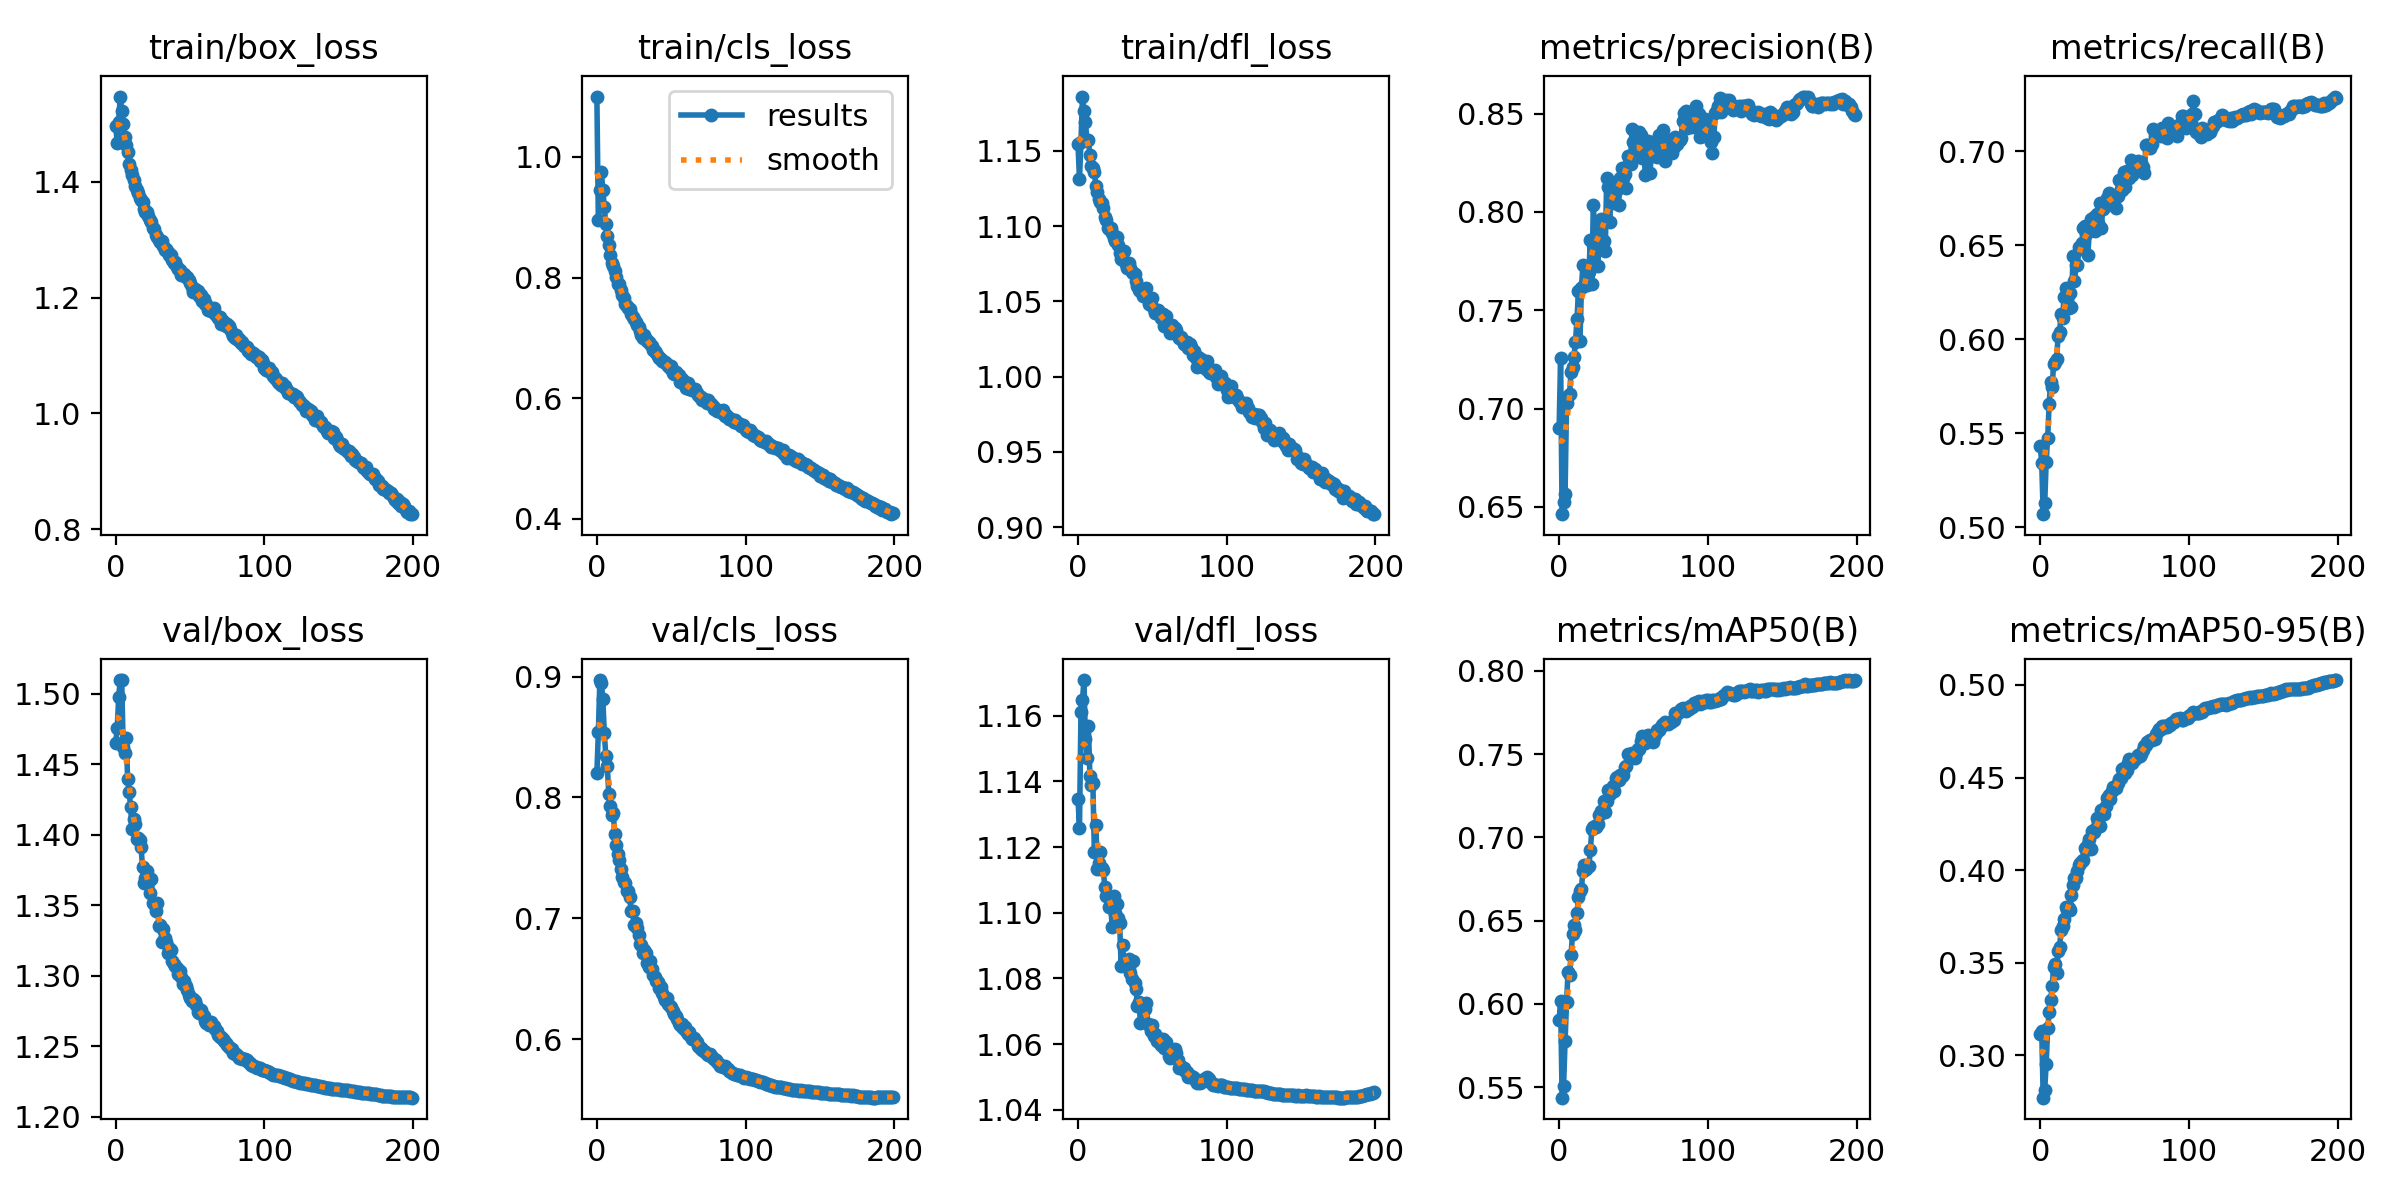

The file beside this chart, header and first rows:
epoch, train/box_loss, train/cls_loss, train/dfl_loss, metrics/precision(B), metrics/recall(B), metrics/mAP50(B), metrics/mAP50-95(B), val/box_loss, val/cls_loss, val/dfl_loss, lr/pg0, lr/pg1, lr/pg2
0, 1.496, 1.1, 1.155, 0.69, 0.5432, 0.5901, 0.3116, 1.465, 0.82, 1.135, 0.003331, 0.003331, 0.003331
1, 1.467, 0.8948, 1.131, 0.7259, 0.534, 0.6015, 0.3133, 1.476, 0.8539, 1.126, 0.006631, 0.006631, 0.006631
2, 1.503, 0.9449, 1.156, 0.6463, 0.507, 0.5436, 0.277, 1.498, 0.8972, 1.161, 0.009898, 0.009898, 0.009898
3, 1.547, 0.9749, 1.186, 0.6525, 0.5128, 0.5506, 0.2813, 1.51, 0.8951, 1.165, 0.009851, 0.009851, 0.009851
4, 1.522, 0.9459, 1.176, 0.6565, 0.535, 0.5775, 0.2953, 1.51, 0.8814, 1.171, 0.009851, 0.009851, 0.009851
5, 1.5, 0.9164, 1.169, 0.7027, 0.5475, 0.6011, 0.3144, 1.462, 0.8533, 1.153, 0.009802, 0.009802, 0.009802
6, 1.476, 0.8882, 1.157, 0.7062, 0.5657, 0.6188, 0.3235, 1.458, 0.8343, 1.147, 0.009753, 0.009753, 0.009753
7, 1.463, 0.8694, 1.157, 0.7074, 0.5774, 0.617, 0.3298, 1.468, 0.8256, 1.157, 0.009703, 0.009703, 0.009703
8, 1.452, 0.8546, 1.147, 0.7187, 0.5747, 0.6291, 0.3372, 1.44, 0.8032, 1.142, 0.009654, 0.009654, 0.009654
9, 1.431, 0.8379, 1.14, 0.7211, 0.587, 0.6417, 0.3473, 1.431, 0.7932, 1.139, 0.009604, 0.009604, 0.009604
10, 1.42, 0.8241, 1.139, 0.7263, 0.5879, 0.6471, 0.3494, 1.42, 0.7852, 1.139, 0.009555, 0.009555, 0.009555
11, 1.411, 0.8195, 1.136, 0.7339, 0.5893, 0.6444, 0.3446, 1.404, 0.7873, 1.119, 0.009505, 0.009505, 0.009505
12, 1.403, 0.8105, 1.126, 0.7455, 0.6017, 0.6544, 0.3562, 1.411, 0.7697, 1.127, 0.009456, 0.009456, 0.009456
13, 1.393, 0.801, 1.123, 0.7598, 0.6038, 0.6641, 0.3582, 1.408, 0.7606, 1.113, 0.009406, 0.009406, 0.009406
14, 1.385, 0.7899, 1.118, 0.7344, 0.6131, 0.6675, 0.3678, 1.397, 0.7536, 1.115, 0.009357, 0.009357, 0.009357
15, 1.381, 0.7899, 1.116, 0.7613, 0.6111, 0.6692, 0.3695, 1.398, 0.7485, 1.119, 0.009307, 0.009307, 0.009307
16, 1.372, 0.7796, 1.115, 0.7731, 0.6224, 0.6799, 0.3736, 1.396, 0.7407, 1.114, 0.009258, 0.009258, 0.009258
17, 1.368, 0.7711, 1.112, 0.7631, 0.6271, 0.6831, 0.38, 1.392, 0.7342, 1.113, 0.009208, 0.009208, 0.009208
18, 1.365, 0.7657, 1.106, 0.7627, 0.6224, 0.6807, 0.3786, 1.377, 0.7303, 1.108, 0.009158, 0.009158, 0.009158
19, 1.353, 0.7569, 1.104, 0.7629, 0.6166, 0.682, 0.3797, 1.366, 0.7293, 1.105, 0.009109, 0.009109, 0.009109
20, 1.347, 0.7537, 1.099, 0.7696, 0.6247, 0.6828, 0.3784, 1.369, 0.7228, 1.105, 0.009059, 0.009059, 0.009059
21, 1.347, 0.749, 1.098, 0.7858, 0.6173, 0.6922, 0.3865, 1.374, 0.7223, 1.102, 0.00901, 0.00901, 0.00901
22, 1.341, 0.748, 1.099, 0.7636, 0.6441, 0.7049, 0.3921, 1.367, 0.7174, 1.102, 0.00896, 0.00896, 0.00896
23, 1.334, 0.7403, 1.095, 0.8037, 0.6309, 0.7063, 0.3957, 1.359, 0.7059, 1.096, 0.008911, 0.008911, 0.008911
24, 1.331, 0.7342, 1.092, 0.7865, 0.6392, 0.7067, 0.3955, 1.368, 0.7063, 1.105, 0.008861, 0.008861, 0.008861
25, 1.32, 0.7313, 1.09, 0.7877, 0.6395, 0.7063, 0.3994, 1.351, 0.6943, 1.1, 0.008812, 0.008812, 0.008812
26, 1.319, 0.7259, 1.093, 0.7727, 0.649, 0.7081, 0.4028, 1.351, 0.6965, 1.103, 0.008762, 0.008762, 0.008762
27, 1.308, 0.7207, 1.087, 0.7875, 0.648, 0.7134, 0.4038, 1.346, 0.6923, 1.098, 0.008713, 0.008713, 0.008713
28, 1.304, 0.7181, 1.082, 0.7966, 0.6512, 0.7156, 0.4047, 1.352, 0.6859, 1.097, 0.008663, 0.008663, 0.008663
29, 1.299, 0.7123, 1.079, 0.7941, 0.6593, 0.7157, 0.4053, 1.335, 0.6789, 1.084, 0.008614, 0.008614, 0.008614
30, 1.297, 0.7054, 1.077, 0.785, 0.6603, 0.7218, 0.4119, 1.336, 0.6776, 1.09, 0.008564, 0.008564, 0.008564
31, 1.298, 0.6994, 1.083, 0.7801, 0.6558, 0.7154, 0.4107, 1.324, 0.6715, 1.084, 0.008515, 0.008515, 0.008515
32, 1.29, 0.7045, 1.075, 0.8174, 0.6449, 0.722, 0.414, 1.333, 0.6734, 1.085, 0.008466, 0.008466, 0.008466
33, 1.282, 0.6974, 1.073, 0.8126, 0.6574, 0.7286, 0.4166, 1.327, 0.6712, 1.085, 0.008416, 0.008416, 0.008416
34, 1.284, 0.6945, 1.075, 0.795, 0.6641, 0.7261, 0.4113, 1.324, 0.6627, 1.086, 0.008367, 0.008367, 0.008367
35, 1.278, 0.6926, 1.072, 0.8133, 0.6609, 0.7283, 0.4209, 1.316, 0.6601, 1.082, 0.008317, 0.008317, 0.008317
36, 1.274, 0.69, 1.07, 0.8044, 0.6649, 0.7308, 0.4205, 1.319, 0.6646, 1.08, 0.008268, 0.008268, 0.008268
37, 1.273, 0.6858, 1.069, 0.8105, 0.6574, 0.7279, 0.422, 1.319, 0.6584, 1.085, 0.008218, 0.008218, 0.008218
38, 1.266, 0.6796, 1.068, 0.8105, 0.6666, 0.7358, 0.4281, 1.311, 0.6533, 1.079, 0.008169, 0.008169, 0.008169
39, 1.259, 0.6784, 1.064, 0.8142, 0.6615, 0.7364, 0.4258, 1.308, 0.6515, 1.077, 0.008119, 0.008119, 0.008119
40, 1.261, 0.6748, 1.06, 0.8033, 0.6723, 0.7344, 0.424, 1.307, 0.6483, 1.072, 0.00807, 0.00807, 0.00807
41, 1.253, 0.6699, 1.057, 0.8171, 0.659, 0.7373, 0.4326, 1.306, 0.6469, 1.073, 0.00802, 0.00802, 0.00802
42, 1.249, 0.6669, 1.057, 0.8224, 0.6691, 0.7369, 0.4314, 1.301, 0.6422, 1.066, 0.007971, 0.007971, 0.007971
43, 1.247, 0.6647, 1.056, 0.8174, 0.6705, 0.7375, 0.4305, 1.303, 0.6435, 1.071, 0.007921, 0.007921, 0.007921
44, 1.24, 0.6619, 1.053, 0.8194, 0.6729, 0.7425, 0.4347, 1.299, 0.6383, 1.072, 0.007872, 0.007872, 0.007872
45, 1.24, 0.6598, 1.054, 0.8123, 0.6751, 0.7426, 0.4389, 1.294, 0.6347, 1.071, 0.007822, 0.007822, 0.007822
46, 1.24, 0.6596, 1.059, 0.8283, 0.6776, 0.75, 0.4408, 1.296, 0.6323, 1.072, 0.007772, 0.007772, 0.007772
47, 1.236, 0.6567, 1.052, 0.825, 0.6735, 0.7497, 0.4386, 1.292, 0.634, 1.066, 0.007723, 0.007723, 0.007723
48, 1.235, 0.6538, 1.048, 0.8245, 0.6763, 0.7491, 0.4428, 1.29, 0.6294, 1.066, 0.007673, 0.007673, 0.007673
49, 1.23, 0.6494, 1.048, 0.8423, 0.6715, 0.7508, 0.4451, 1.287, 0.6277, 1.064, 0.007624, 0.007624, 0.007624
50, 1.225, 0.6534, 1.052, 0.8354, 0.6763, 0.7483, 0.4449, 1.284, 0.6263, 1.066, 0.007574, 0.007574, 0.007574
51, 1.218, 0.642, 1.045, 0.8316, 0.6698, 0.7474, 0.4441, 1.282, 0.623, 1.062, 0.007525, 0.007525, 0.007525
52, 1.21, 0.6402, 1.042, 0.8314, 0.6762, 0.7506, 0.4468, 1.283, 0.6209, 1.063, 0.007476, 0.007476, 0.007476
53, 1.215, 0.6434, 1.042, 0.8306, 0.6847, 0.7529, 0.449, 1.282, 0.6191, 1.061, 0.007426, 0.007426, 0.007426
54, 1.213, 0.6402, 1.044, 0.8405, 0.6797, 0.7527, 0.4499, 1.279, 0.6167, 1.062, 0.007377, 0.007377, 0.007377
55, 1.211, 0.6378, 1.042, 0.8389, 0.6792, 0.758, 0.4547, 1.274, 0.6137, 1.06, 0.007327, 0.007327, 0.007327
56, 1.202, 0.6277, 1.039, 0.8272, 0.6887, 0.7606, 0.4553, 1.273, 0.6119, 1.06, 0.007278, 0.007278, 0.007278
57, 1.204, 0.6324, 1.041, 0.83, 0.6806, 0.7573, 0.4525, 1.276, 0.6122, 1.062, 0.007228, 0.007228, 0.007228
58, 1.194, 0.6245, 1.034, 0.8188, 0.6895, 0.7568, 0.4539, 1.273, 0.6095, 1.059, 0.007178, 0.007178, 0.007178
59, 1.197, 0.6264, 1.04, 0.8289, 0.6896, 0.7582, 0.4576, 1.272, 0.6097, 1.061, 0.007129, 0.007129, 0.007129
... 140 more rows
